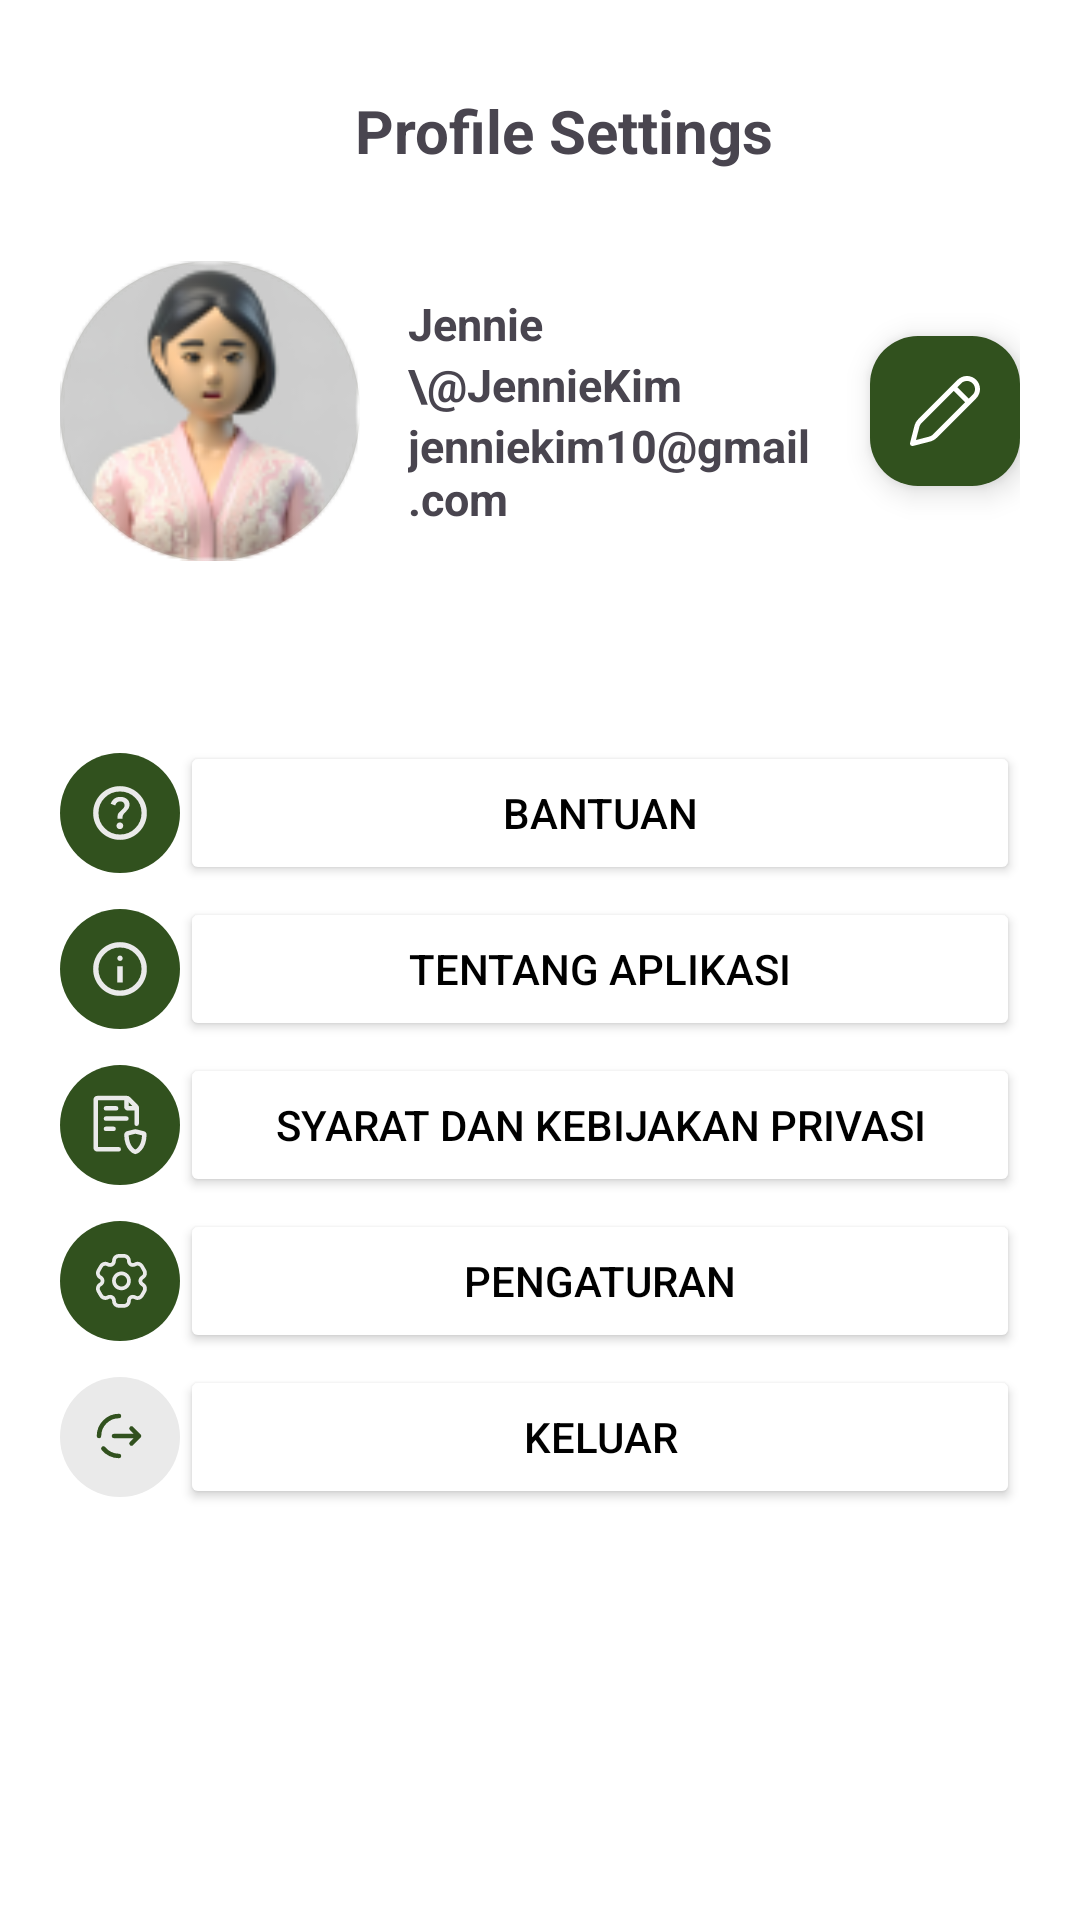

Reconstruct the res/layout file that produces this screen, plus the resources it refers to.
<!-- AndroidManifest.xml: application theme Theme.GreenTrash -->
<!-- res/layout/fragment_profile.xml -->
<?xml version="1.0" encoding="utf-8"?>
<LinearLayout xmlns:android="http://schemas.android.com/apk/res/android"
    xmlns:tools="http://schemas.android.com/tools"
    android:layout_width="match_parent"
    android:layout_height="match_parent"
    xmlns:app="http://schemas.android.com/apk/res-auto"
    tools:context=".ui.main.ProfileFragment"
    android:orientation="vertical">
    <TextView
        android:layout_width="match_parent"
        android:layout_height="wrap_content"
        android:text="Profile Settings"
        android:textSize="20sp"
        android:layout_marginTop="30dp"
        android:textStyle="bold"
        android:textAlignment="center"
        android:layout_marginStart="16dp"/>
    <LinearLayout
        android:layout_width="match_parent"
        android:layout_height="wrap_content"
        android:orientation="horizontal"
        android:layout_marginHorizontal="20dp"
        android:layout_marginTop="30dp"
        android:layout_marginBottom="60dp">
        <ImageView
            android:layout_width="100dp"
            android:layout_height="100dp"
            android:src="@drawable/profile_holder"
            android:background="@drawable/circle"/>
        <LinearLayout
            android:layout_width="wrap_content"
            android:layout_height="wrap_content"
            android:orientation="vertical"
            android:layout_gravity="center"
            android:layout_marginStart="16dp"
            android:layout_weight="1">
            <TextView
                android:layout_width="wrap_content"
                android:layout_height="wrap_content"
                android:text="Jennie"
                android:textStyle="bold"
                android:textSize="15sp"/>
            <TextView
                android:layout_width="wrap_content"
                android:layout_height="wrap_content"
                android:text="\@JennieKim"
                android:textStyle="bold"
                android:textSize="15sp" />
            <TextView
                android:layout_width="wrap_content"
                android:layout_height="wrap_content"
                android:text="jenniekim10@gmail.com"
                android:textStyle="bold"
                android:textSize="15sp" />
        </LinearLayout>
        <com.google.android.material.floatingactionbutton.FloatingActionButton
            android:id="@+id/floating_action_button"
            android:layout_width="wrap_content"
            android:layout_height="wrap_content"
            android:layout_gravity="center"
            android:backgroundTint="@color/primary"
            app:tint="@color/white"
            app:fabCustomSize="50dp"
            app:srcCompat="@drawable/ic_edit"
            />
    </LinearLayout>

    <LinearLayout
        android:layout_width="match_parent"
        android:layout_height="wrap_content"
        android:orientation="horizontal"
        android:layout_marginHorizontal="20dp"
        android:gravity="center">
        <ImageView
            android:layout_width="wrap_content"
            android:layout_height="wrap_content"
            android:src="@drawable/ic_bantuan"/>
        <Button
            android:layout_width="wrap_content"
            android:layout_height="wrap_content"
            android:layout_weight="1"
            android:backgroundTint="?android:attr/windowBackground"
            android:text="Bantuan"
            android:textColor="@color/black"
            />
        <ImageView
            android:layout_width="wrap_content"
            android:layout_height="wrap_content"
            android:src="@drawable/ic_forward"/>
    </LinearLayout>
    <LinearLayout
        android:layout_width="match_parent"
        android:layout_height="wrap_content"
        android:orientation="horizontal"
        android:layout_marginHorizontal="20dp"
        android:gravity="center"
        android:layout_marginTop="4dp">
        <ImageView
            android:layout_width="wrap_content"
            android:layout_height="wrap_content"
            android:src="@drawable/ic_tentang"/>
        <Button
            android:layout_width="wrap_content"
            android:layout_height="wrap_content"
            android:layout_weight="1"
            android:backgroundTint="?android:attr/windowBackground"
            android:text="Tentang Aplikasi"
            android:textColor="@color/black"
            />
        <ImageView
            android:layout_width="wrap_content"
            android:layout_height="wrap_content"
            android:src="@drawable/ic_forward"/>
    </LinearLayout>
    <LinearLayout
        android:layout_width="match_parent"
        android:layout_height="wrap_content"
        android:orientation="horizontal"
        android:layout_marginHorizontal="20dp"
        android:gravity="center"
        android:layout_marginTop="4dp">
        <ImageView
            android:layout_width="wrap_content"
            android:layout_height="wrap_content"
            android:src="@drawable/ic_policy"/>
        <Button
            android:layout_width="wrap_content"
            android:layout_height="wrap_content"
            android:layout_weight="1"
            android:backgroundTint="?android:attr/windowBackground"
            android:text="Syarat dan Kebijakan Privasi"
            android:textColor="@color/black"
            />
        <ImageView
            android:layout_width="wrap_content"
            android:layout_height="wrap_content"
            android:src="@drawable/ic_forward"/>
    </LinearLayout>
    <LinearLayout
        android:layout_width="match_parent"
        android:layout_height="wrap_content"
        android:orientation="horizontal"
        android:layout_marginHorizontal="20dp"
        android:gravity="center"
        android:layout_marginTop="4dp">
        <ImageView
            android:layout_width="wrap_content"
            android:layout_height="wrap_content"
            android:src="@drawable/ic_setting"/>
        <Button
            android:layout_width="wrap_content"
            android:layout_height="wrap_content"
            android:layout_weight="1"
            android:backgroundTint="?android:attr/windowBackground"
            android:text="Pengaturan"
            android:textColor="@color/black"
            />
        <ImageView
            android:layout_width="wrap_content"
            android:layout_height="wrap_content"
            android:src="@drawable/ic_forward"/>
    </LinearLayout>
    <LinearLayout
        android:layout_width="match_parent"
        android:layout_height="wrap_content"
        android:orientation="horizontal"
        android:layout_marginHorizontal="20dp"
        android:gravity="center"
        android:layout_marginTop="4dp">
        <ImageView
            android:layout_width="wrap_content"
            android:layout_height="wrap_content"
            android:src="@drawable/ic_logout"/>
        <Button
            android:id="@+id/btnLogout"
            android:layout_width="wrap_content"
            android:layout_height="wrap_content"
            android:layout_weight="1"
            android:backgroundTint="?android:attr/windowBackground"
            android:text="Keluar"
            android:textColor="@color/black"
            />
        <ImageView
            android:layout_width="wrap_content"
            android:layout_height="wrap_content"
            android:src="@drawable/ic_forward"/>
    </LinearLayout>
</LinearLayout>
<!-- resources referenced by this layout -->
<resources>
  <color name="black">#FF000000</color>
  <color name="primary">#31511E</color>
  <color name="white">#FFFFFFFF</color>
  <!-- drawable circle (drawable) -->
  <?xml version="1.0" encoding="utf-8"?>
  <shape xmlns:android="http://schemas.android.com/apk/res/android"
      android:shape="oval">
      <solid android:color="@color/primary"/>
      <stroke android:width="2dp" android:color="@color/grey"/>
  </shape>
  <!-- drawable ic_edit (drawable) -->
  <vector xmlns:android="http://schemas.android.com/apk/res/android"
      android:width="18dp"
      android:height="18dp"
      android:viewportWidth="18"
      android:viewportHeight="18">
    <path
        android:pathData="M16.795,1.205C16.491,0.901 16.13,0.659 15.732,0.494C15.335,0.329 14.908,0.245 14.478,0.245C14.048,0.245 13.622,0.329 13.224,0.494C12.827,0.659 12.465,0.901 12.161,1.205L2.321,11.045C1.854,11.513 1.521,12.097 1.356,12.738L0.269,16.97C0.242,17.075 0.243,17.186 0.272,17.291C0.3,17.395 0.356,17.491 0.433,17.568C0.51,17.644 0.606,17.7 0.711,17.728C0.815,17.757 0.926,17.757 1.031,17.73L5.262,16.644C5.903,16.48 6.488,16.146 6.955,15.679L16.795,5.839C17.099,5.535 17.341,5.173 17.506,4.776C17.67,4.378 17.755,3.952 17.755,3.522C17.755,3.091 17.67,2.665 17.506,2.268C17.341,1.87 17.099,1.509 16.795,1.205ZM13.045,2.089C13.425,1.709 13.941,1.495 14.478,1.495C15.016,1.495 15.531,1.709 15.911,2.089C16.291,2.469 16.505,2.984 16.505,3.522C16.505,4.059 16.291,4.575 15.911,4.955L14.938,5.929L12.071,3.062L13.045,2.089ZM11.188,3.946L14.054,6.812L6.071,14.795C5.762,15.104 5.375,15.324 4.951,15.432L1.742,16.257L2.567,13.049C2.675,12.625 2.895,12.238 3.205,11.929L11.188,3.946Z"
        android:fillColor="#EAEAEA"/>
  </vector>
  <!-- drawable ic_logout (drawable) -->
  <vector xmlns:android="http://schemas.android.com/apk/res/android"
      android:width="40dp"
      android:height="40dp"
      android:viewportWidth="40"
      android:viewportHeight="40">
    <path
        android:pathData="M20,0L20,0A20,20 0,0 1,40 20L40,20A20,20 0,0 1,20 40L20,40A20,20 0,0 1,0 20L0,20A20,20 0,0 1,20 0z"
        android:fillColor="#EAEAEA"/>
    <path
        android:pathData="M18,19.667H26.333M26.333,19.667L23.833,17.167M26.333,19.667L23.833,22.167"
        android:strokeLineJoin="round"
        android:strokeWidth="1.5"
        android:fillColor="#00000000"
        android:strokeColor="#31511E"
        android:strokeLineCap="round"/>
    <path
        android:pathData="M13,19.667C13,17.899 13.702,16.203 14.953,14.953C16.203,13.702 17.899,13 19.667,13M19.667,26.333C18.667,26.334 17.68,26.11 16.779,25.677C15.878,25.244 15.087,24.614 14.462,23.833"
        android:strokeWidth="1.5"
        android:fillColor="#00000000"
        android:strokeColor="#31511E"
        android:strokeLineCap="round"/>
  </vector>
  <style name="Theme.GreenTrash" parent="Base.Theme.GreenTrash" />
  <color name="grey">#73737366</color>
  <style name="Base.Theme.GreenTrash" parent="Theme.Material3.DayNight">
          
          
          <item name="android:windowBackground">@android:color/white</item>
      </style>
</resources>
